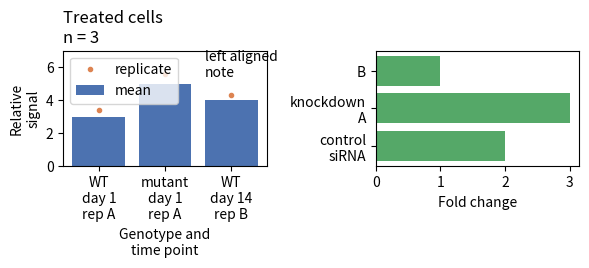

Here is the Python script that generated this plot: (Note: this script raises an exception after producing the figure.)
# SVG fixture for label alignment (note 15, issue 33): labels of several lines drawn as glyph
# outlines (svg.fonttype 'path', the default), one start-anchored run per line: three-line x tick
# labels and two-line axis titles (centred), two-line y tick labels of a horizontal bar chart
# (right-aligned), a left-aligned two-line title and annotation, and a legend.
# Made with matplotlib 3.11:
#   python scripts/svg-fixtures/matplotlib-multiline.py src/io/svg/fixtures/matplotlib-multiline.svg
import os
import sys

os.environ["SOURCE_DATE_EPOCH"] = "0"
import matplotlib

matplotlib.use("svg")
import matplotlib.pyplot as plt

matplotlib.rcParams["svg.hashsalt"] = "x"
fig, (ax, bx) = plt.subplots(1, 2, figsize=(6, 2.8))
groups = ["WT\nday 1\nrep A", "mutant\nday 1\nrep A", "WT\nday 14\nrep B"]
ax.bar(groups, [3, 5, 4], color="#4c72b0", label="mean")
ax.plot(groups, [3.4, 5.6, 4.3], "o", color="#dd8452", ms=3, label="replicate")
ax.set_xlabel("Genotype and\ntime point")
ax.set_ylabel("Relative\nsignal")
ax.set_title("Treated cells\nn = 3", loc="left")
ax.text(1.6, 5.4, "left aligned\nnote", ha="left")
ax.set_ylim(0, 7)
ax.legend(loc="upper left", frameon=True)
bx.barh(["control\nsiRNA", "knockdown\nA", "B"], [2, 3, 1], color="#55a868")
bx.set_xlabel("Fold change")
fig.tight_layout()
fig.savefig(sys.argv[1], metadata={"Date": None})
